Dataset: dataset_damage (GitHub, sirnikLiK/krabs). Classes: damage 10 to 19 percent, damage 20 to 29 percent, damage 30 to 39 percent, damage 40 to 49 percent, damage 50 to 59 percent, damage 60 to 69 percent, damage 70 to 79 percent, damage 80 to 89 percent, damage 90 to 99 percent.

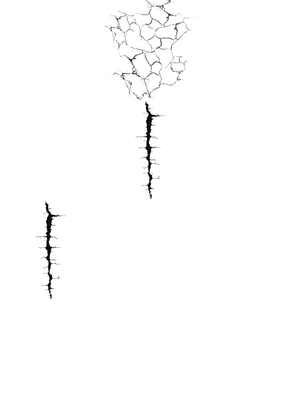
Label: damage 40 to 49 percent

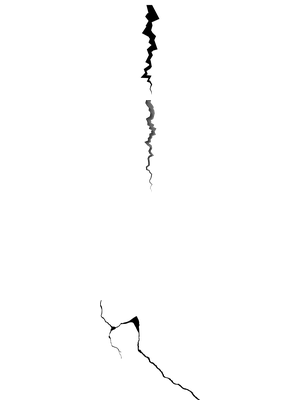
Label: damage 20 to 29 percent

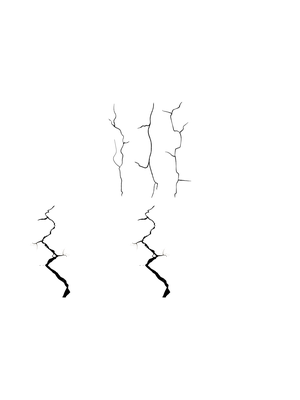
Label: damage 50 to 59 percent

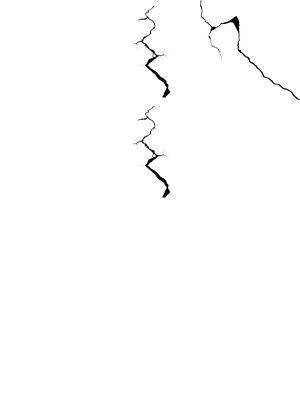
Label: damage 30 to 39 percent

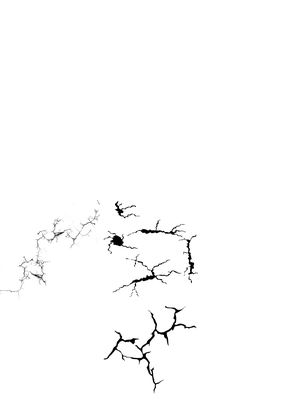
Label: damage 70 to 79 percent

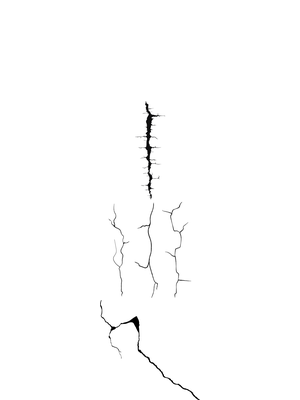
Label: damage 60 to 69 percent
